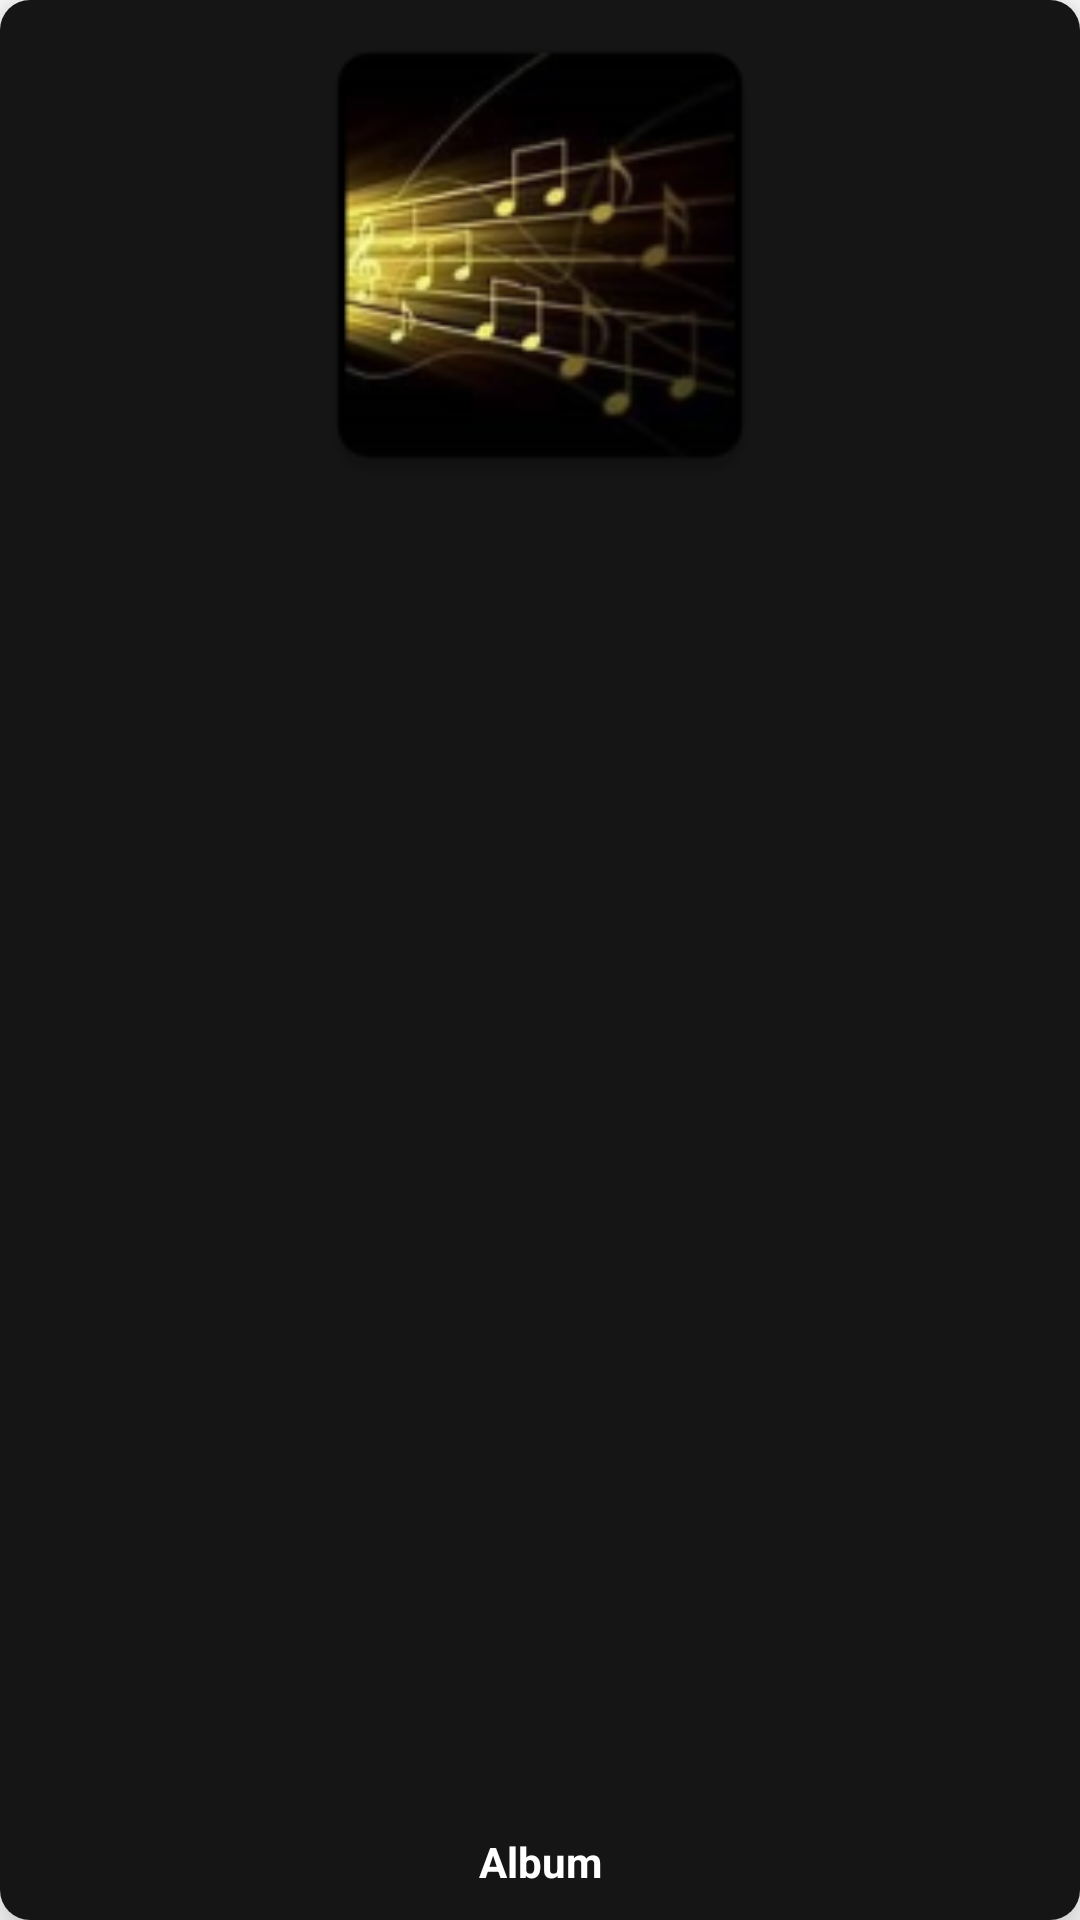

Reconstruct the res/layout file that produces this screen, plus the resources it refers to.
<!-- AndroidManifest.xml: application theme Theme.MusicPlayerApplication -->
<!-- res/layout/album_item.xml -->
<?xml version="1.0" encoding="utf-8"?>
<androidx.cardview.widget.CardView xmlns:android="http://schemas.android.com/apk/res/android"
    android:layout_width="170dp"
    android:layout_height="200dp"
    xmlns:app="http://schemas.android.com/apk/res-auto"
    android:id="@+id/album_items"
    app:cardCornerRadius="10dp"
    app:cardElevation="10dp"
    android:layout_margin="10dp">

    <RelativeLayout
        android:layout_width="match_parent"
        android:layout_height="match_parent"
        android:background="@color/PrimaryDark"
        android:id="@+id/relative_layout">

        <ImageView
            android:layout_width="match_parent"
            android:layout_height="170dp"
            android:id="@+id/album_image"
            android:src="@mipmap/song_item">
        </ImageView>

        <TextView
            android:layout_width="140dp"
            android:layout_height="wrap_content"
            android:id="@+id/album_name"
            android:layout_alignParentBottom="true"
            android:text="Album"
            android:textColor="@color/white"
            android:gravity="center_horizontal"
            android:layout_centerHorizontal="true"
            android:layout_marginBottom="10dp"
            android:layout_marginTop="10dp"
            android:textStyle="bold">
        </TextView>

    </RelativeLayout>

</androidx.cardview.widget.CardView>
<!-- resources referenced by this layout -->
<resources>
  <color name="PrimaryDark">#151515</color>
  <color name="white">#FFFFFFFF</color>
  <!-- mipmap song_item: png bitmap (mipmap-hdpi, 7363 bytes) -->
  <style name="Theme.MusicPlayerApplication" parent="Theme.MaterialComponents.DayNight.DarkActionBar">
          
          <item name="colorPrimary">@color/PrimaryDark</item>
          <item name="colorPrimaryVariant">@color/Primary</item>
          <item name="colorOnPrimary">@color/white</item>
          
          <item name="colorSecondary">@color/teal_200</item>
          <item name="colorSecondaryVariant">@color/teal_700</item>
          <item name="colorOnSecondary">@color/black</item>
          
          <item name="android:statusBarColor" tools:targetApi="l">?attr/colorPrimaryVariant</item>
          
      </style>
  <color name="Primary">#474242</color>
  <color name="teal_200">#FF03DAC5</color>
  <color name="teal_700">#BA3005</color>
  <color name="black">#FF000000</color>
</resources>
